Run: headless pygame with SDL's dummy video driver; simulated clock (each Clock.tick advances the game by its frame time, no real sleeping); random seed 0; keys injected as events and as key.get_pressed() state; no mouse input.
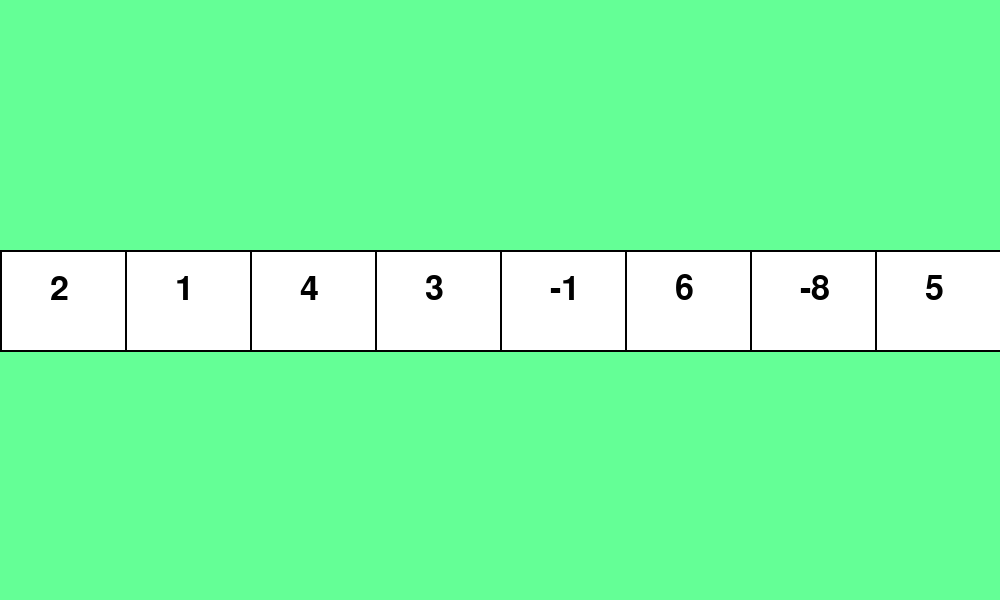
Frame 1 of 4 · flips 1–60 · no input
Frame 2 of 4 · flips 61–180 · tapped SPACE, RETURN · held RIGHT (→), D · screen unchanged from frame 1, image omitted
Frame 3 of 4 · flips 181–300 · held DOWN (↓), S · screen unchanged from frame 2, image omitted
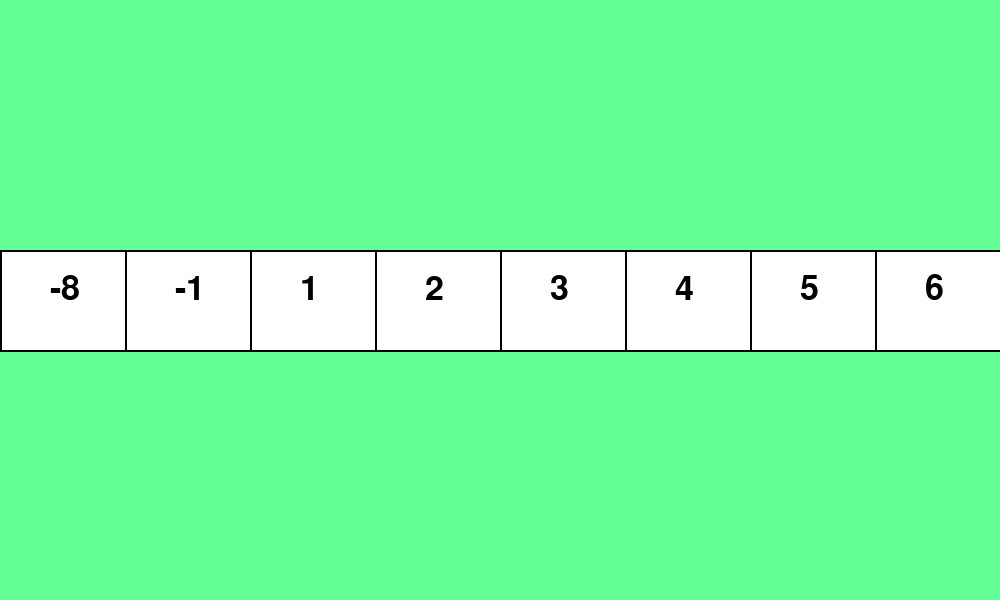
Frame 4 of 4 · flips 301–420 · held LEFT (←), A, UP (↑), W

The pygame program that drew these frames:

import pygame

#---Variable Global---#
RUNNING,WINDOW,CLOCK,GRID,FONT = None,None,None,None,None
FPS = 0.5
LARGHEZZA = 1000
ALTEZZA = 600
START = False
NUM_CELL = 8
GRIGIO = (0,255,0)
L = 0
#function to excute the selection sort
def selection_sort(list_number):
    for i in range(len(list_number)-1):
        pos_min = i
        for j in range(i+1,len(list_number)):
            if list_number[j] < list_number[pos_min]:
                pos_min = j
        list_number[i], list_number[pos_min] = list_number[pos_min], list_number[i]

def init():
    global WINDOW,CLOCK,GRID,FONT
    pygame.init()
    pygame.font.init()
    WINDOW = pygame.display.set_mode((LARGHEZZA,ALTEZZA))
    CLOCK = pygame.time.Clock()
    pygame.display.set_caption("SELECTION SORT")

    GRID = [GRIGIO for _ in range(NUM_CELL)]
    FONT = pygame.font.SysFont('arial',50)
    

def event():
    global RUNNING,START
    for event in pygame.event.get():
        if event.type == pygame.KEYDOWN:
            if event.key == pygame.K_q:
                RUNNING = False
                return
        if event.type == pygame.KEYDOWN:
            if event.key == pygame.K_a:
                START = True
                return

def logic(list_number):
    global RUNNING,L
    if START:
        entry = False
        pos_min = L
        for i in range(L,len(list_number)):
            if list_number[i] < list_number[pos_min]:
                pos_min = i
                entry = True
        list_number[L], list_number[pos_min] = list_number[pos_min], list_number[L]
        L = L+1
        if L == 8:
            RUNNING = False

def render(list_number):
    global WINDOW,GRID
    
    
    WINDOW.fill((100, 255, 150))
    for i in range(NUM_CELL):
        pygame.draw.rect(WINDOW,(255,255,255),(i*150,ALTEZZA//2-50,200,100))
        pygame.draw.line(WINDOW,(0,0,0),(i*125,ALTEZZA//2-50),(i*125,ALTEZZA//2+50),2)
        number = FONT.render(str(list_number[i]),True,(0,0,0))
        WINDOW.blit(number, (i*125+50, ALTEZZA//2-28))
    pygame.draw.line(WINDOW,(0,0,0),(0,ALTEZZA//2-50),(LARGHEZZA,ALTEZZA//2-50),2)
    pygame.draw.line(WINDOW,(0,0,0),(0,ALTEZZA//2+50),(LARGHEZZA,ALTEZZA//2+50),2) 
    pygame.display.flip()

def loop(list_number):
    global RUNNING
    RUNNING = True
    while RUNNING :
        event()
        logic(list_number)
        render(list_number)
        CLOCK.tick(FPS)
    pygame.quit()


if __name__ == "__main__":
    list_number = [2,1,4,3,-1,6,-8,5]
    init()
    loop(list_number)




        
